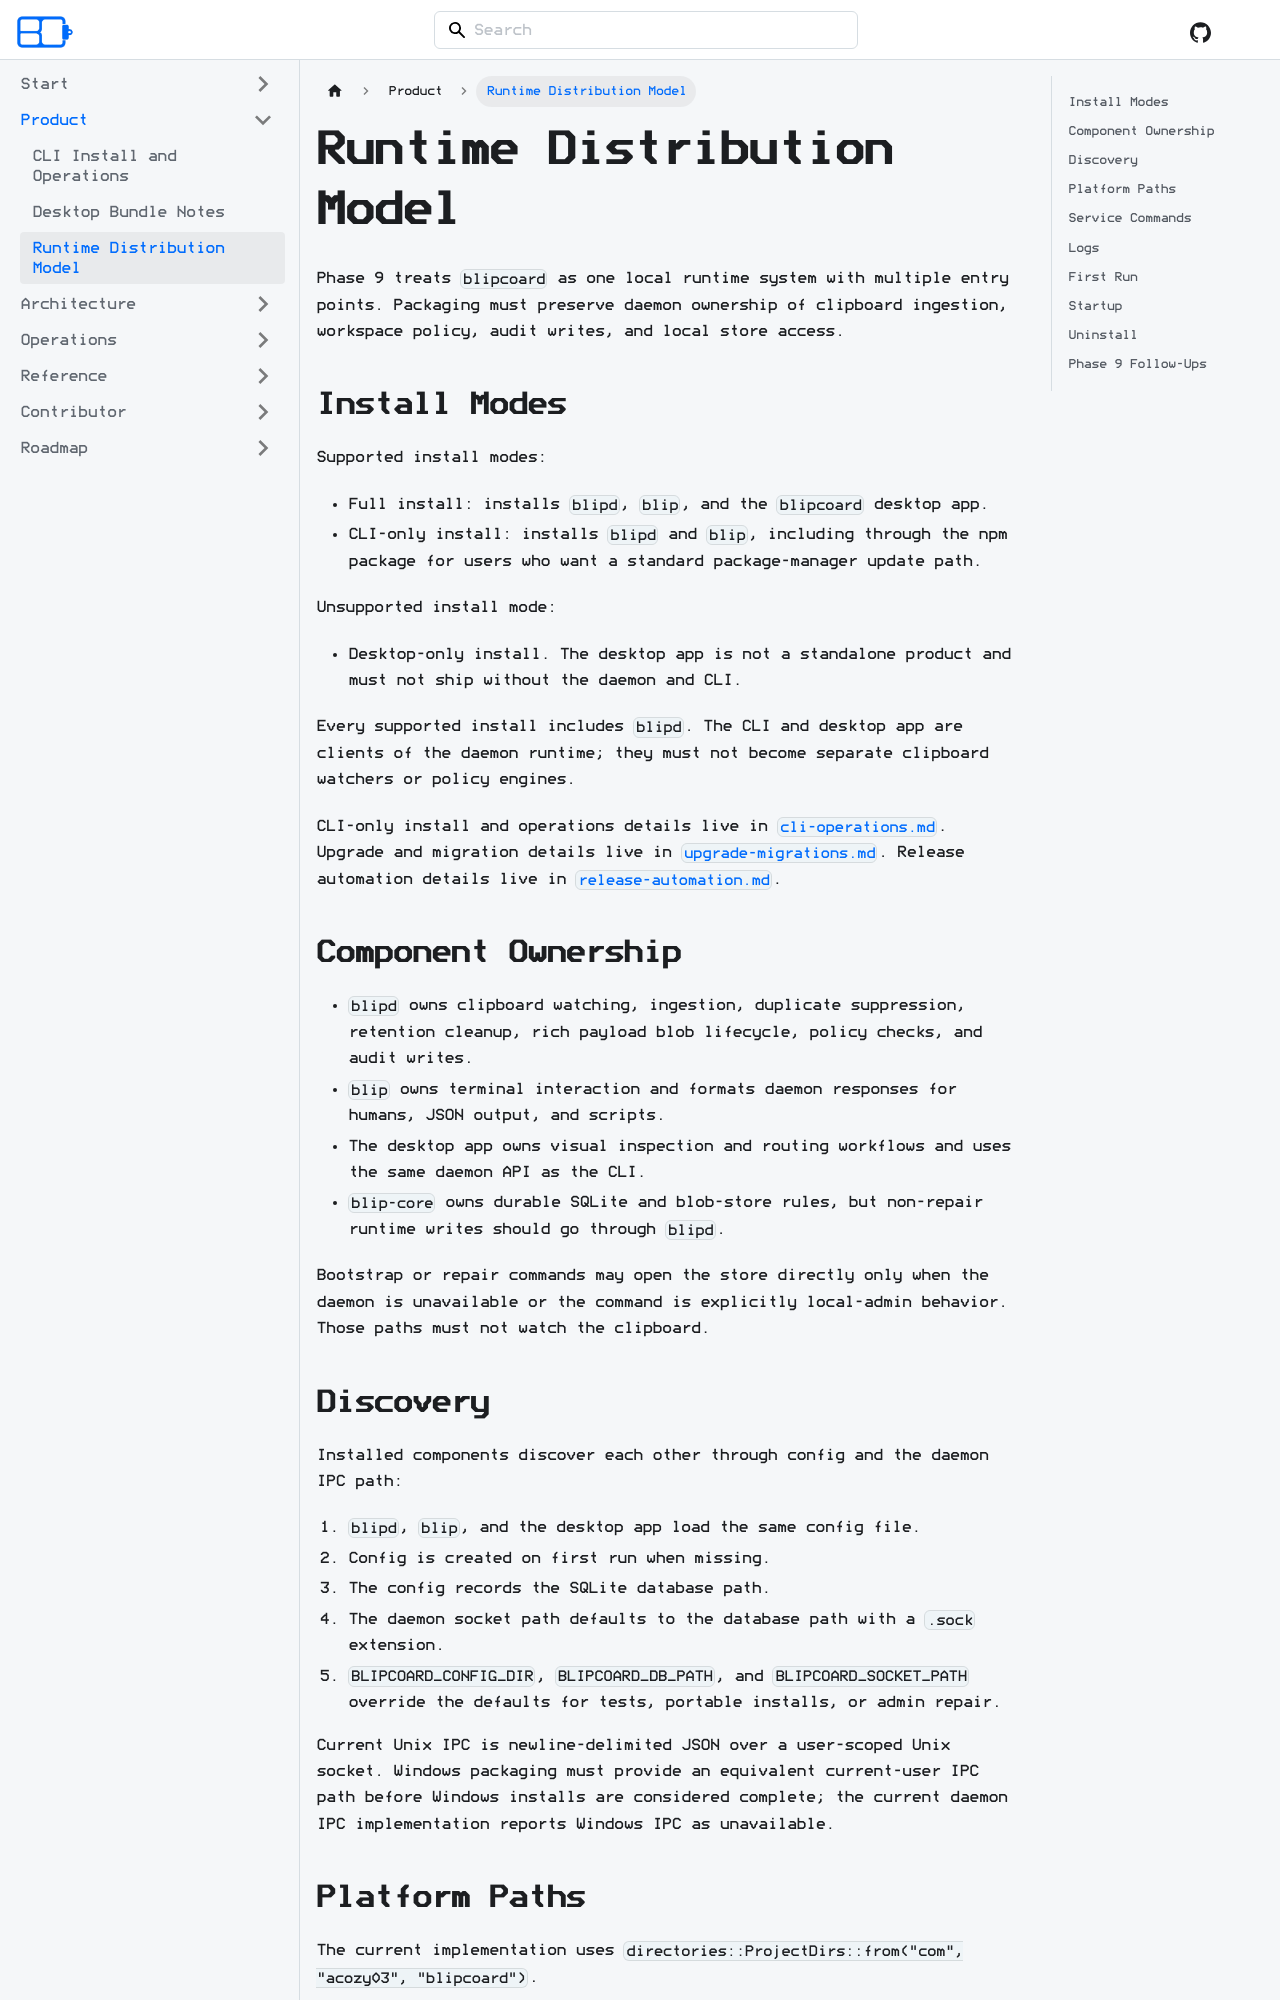

repository: acozy03/blipcoard · page: docs/operations/runtime-distribution/index.html · generator: docusaurus

# Runtime Distribution Model

Phase 9 treats `blipcoard` as one local runtime system with multiple entry
points. Packaging must preserve daemon ownership of clipboard ingestion,
workspace policy, audit writes, and local store access.

## Install Modes

Supported install modes:

- Full install: installs `blipd`, `blip`, and the `blipcoard` desktop app.
- CLI-only install: installs `blipd` and `blip`.

Unsupported install mode:

- Desktop-only install. The desktop app is not a standalone product and must not
  ship without the daemon and CLI.

Every supported install includes `blipd`. The CLI and desktop app are clients of
the daemon runtime; they must not become separate clipboard watchers or policy
engines.

CLI-only install and operations details live in
[`cli-operations.md`](cli-operations.md).
Upgrade and migration details live in
[`upgrade-migrations.md`](upgrade-migrations.md).

## Component Ownership

- `blipd` owns clipboard watching, ingestion, duplicate suppression, retention
  cleanup, rich payload blob lifecycle, policy checks, and audit writes.
- `blip` owns terminal interaction and formats daemon responses for humans,
  JSON output, and scripts.
- The desktop app owns visual inspection and routing workflows and uses the same
  daemon API as the CLI.
- `blip-core` owns durable SQLite and blob-store rules, but non-repair runtime
  writes should go through `blipd`.

Bootstrap or repair commands may open the store directly only when the daemon is
unavailable or the command is explicitly local-admin behavior. Those paths must
not watch the clipboard.

## Discovery

Installed components discover each other through config and the daemon IPC path:

1. `blipd`, `blip`, and the desktop app load the same config file.
2. Config is created on first run when missing.
3. The config records the SQLite database path.
4. The daemon socket path defaults to the database path with a `.sock`
   extension.
5. `BLIPCOARD_CONFIG_DIR`, `BLIPCOARD_DB_PATH`, and `BLIPCOARD_SOCKET_PATH`
   override the defaults for tests, portable installs, or admin repair.

Current Unix IPC is newline-delimited JSON over a user-scoped Unix socket.
Windows packaging must provide an equivalent current-user IPC path before
Windows installs are considered complete; the current daemon IPC implementation
reports Windows IPC as unavailable.
